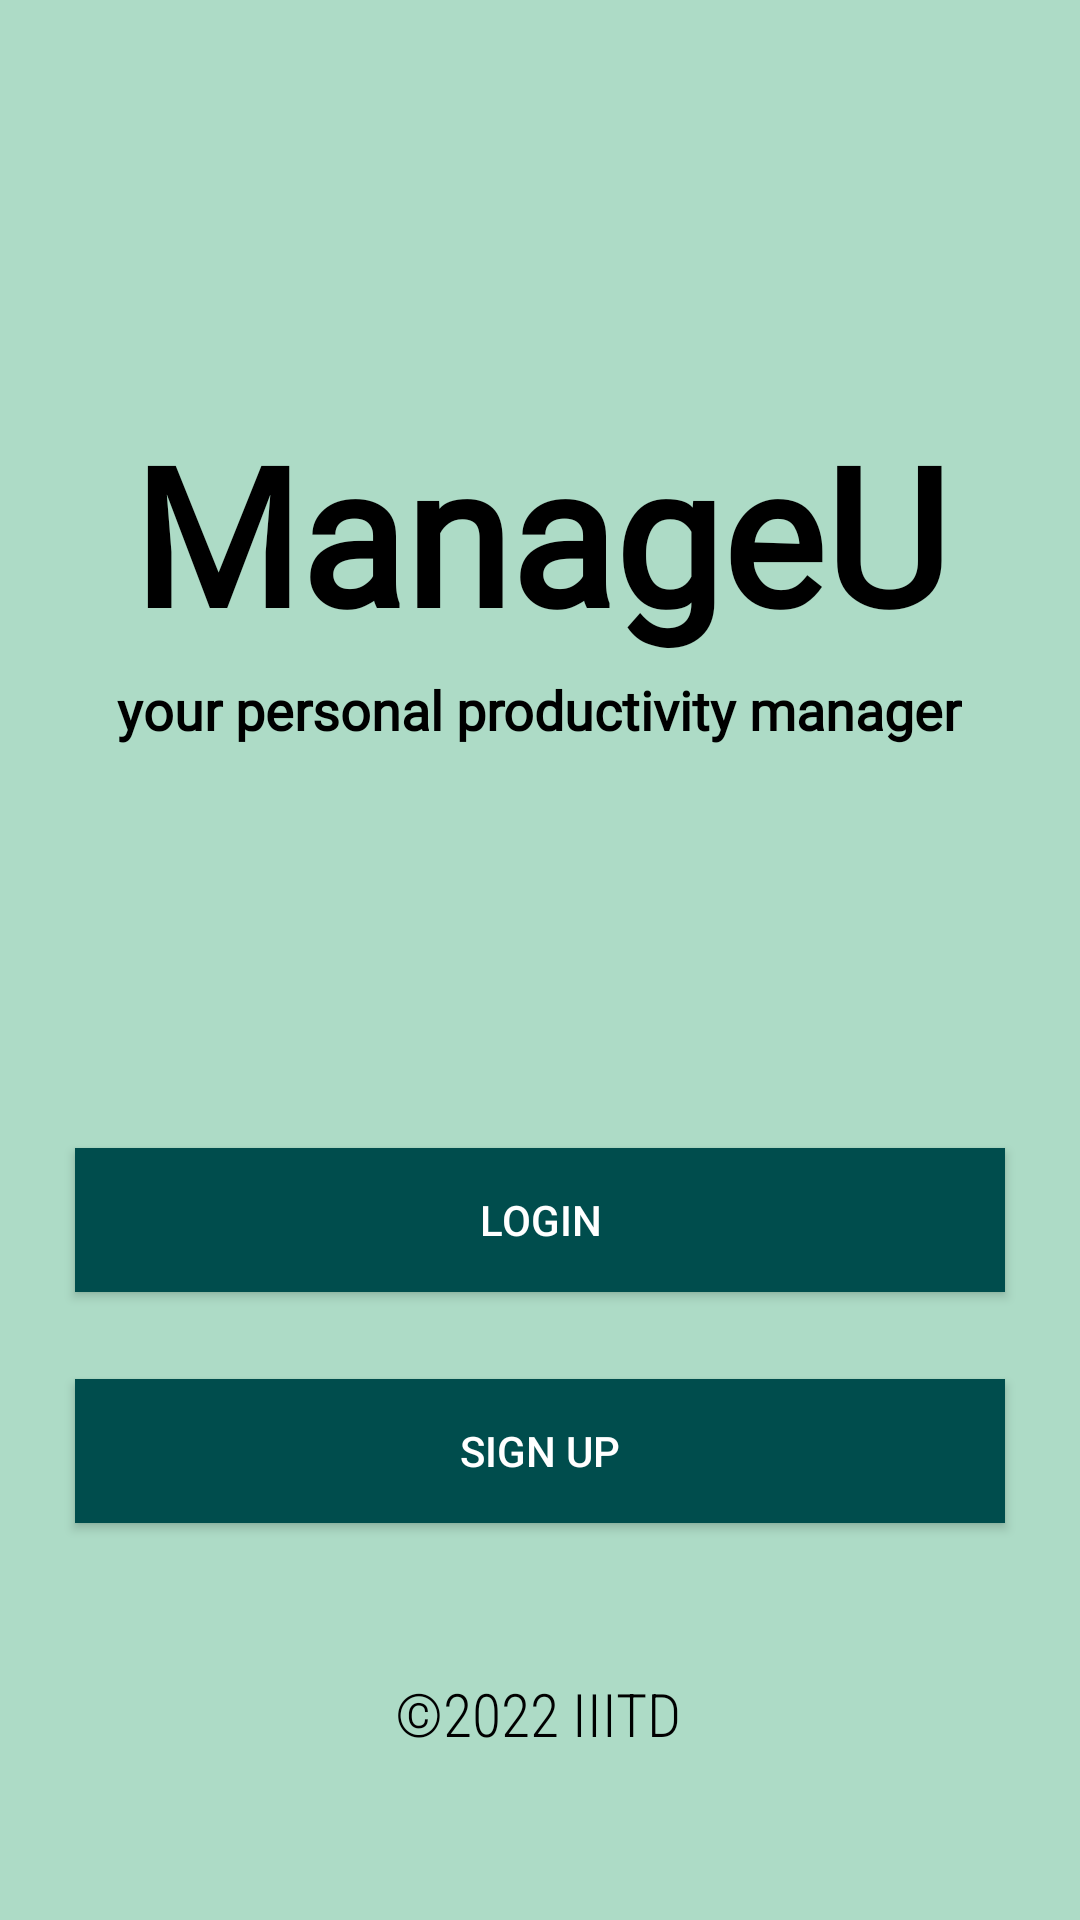

Write the Android layout XML for this screen, with the resource values it uses.
<!-- AndroidManifest.xml: application theme Theme.ManageU -->
<!-- res/layout/activity_main.xml -->
<?xml version="1.0" encoding="utf-8"?>
<androidx.constraintlayout.widget.ConstraintLayout xmlns:android="http://schemas.android.com/apk/res/android"
    xmlns:app="http://schemas.android.com/apk/res-auto"
    xmlns:tools="http://schemas.android.com/tools"
    android:layout_width="match_parent"
    android:layout_height="match_parent"
    android:background="#ADDBC6"
    tools:context=".MainActivity">

    <Button
        android:id="@+id/button2"
        android:layout_width="0dp"
        android:layout_height="wrap_content"
        android:layout_marginLeft="25dp"
        android:layout_marginTop="45dp"
        android:layout_marginRight="25dp"
        android:background="#004D4D"
        android:text="@string/signup_button"
        android:textColor="@color/white"
        app:layout_constraintBottom_toBottomOf="parent"
        app:layout_constraintEnd_toEndOf="parent"
        app:layout_constraintStart_toStartOf="parent"
        app:layout_constraintTop_toTopOf="parent"
        app:layout_constraintVertical_bias="0.758" />

    <TextView
        android:id="@+id/textView"
        android:layout_width="0dp"
        android:layout_height="wrap_content"
        android:layout_marginBottom="30dp"
        android:fontFamily="@font/caveat"
        android:gravity="center"
        android:text="@string/app_header"
        android:textColor="@color/black"
        android:textSize="64sp"
        android:textStyle="bold"
        app:layout_constraintBottom_toBottomOf="parent"
        app:layout_constraintEnd_toEndOf="parent"
        app:layout_constraintHorizontal_bias="0.498"
        app:layout_constraintStart_toStartOf="parent"
        app:layout_constraintTop_toTopOf="parent"
        app:layout_constraintVertical_bias="0.257" />

    <TextView
        android:id="@+id/textView2"
        android:layout_width="wrap_content"
        android:layout_height="wrap_content"
        android:layout_marginTop="20dp"
        android:fontFamily="@font/noto_serif"
        android:text="@string/app_tagline"
        android:textColor="@color/black"
        android:textSize="18sp"
        android:textStyle="bold"
        app:layout_constraintBottom_toBottomOf="parent"
        app:layout_constraintEnd_toEndOf="parent"
        app:layout_constraintHorizontal_bias="0.496"
        app:layout_constraintStart_toStartOf="parent"
        app:layout_constraintTop_toTopOf="parent"
        app:layout_constraintVertical_bias="0.343" />

    <Button
        android:id="@+id/button"
        android:layout_width="0dp"
        android:layout_height="wrap_content"
        android:layout_marginLeft="25dp"
        android:layout_marginRight="25dp"
        android:layout_marginBottom="20dp"
        android:background="#004D4D"
        android:text="@string/login_button"
        android:textColor="@color/white"
        app:layout_constraintBottom_toBottomOf="parent"
        app:layout_constraintEnd_toEndOf="parent"
        app:layout_constraintHorizontal_bias="0.49"
        app:layout_constraintStart_toStartOf="parent"
        app:layout_constraintTop_toTopOf="parent"
        app:layout_constraintVertical_bias="0.669" />

    <TextView
        android:id="@+id/textView3"
        android:layout_width="wrap_content"
        android:layout_height="wrap_content"
        android:fontFamily="sans-serif-condensed-light"
        android:text="@string/copyright"
        android:textColor="@color/black"
        android:textSize="20sp"
        app:layout_constraintBottom_toBottomOf="parent"
        app:layout_constraintEnd_toEndOf="parent"
        app:layout_constraintHorizontal_bias="0.498"
        app:layout_constraintStart_toStartOf="parent"
        app:layout_constraintTop_toTopOf="parent"
        app:layout_constraintVertical_bias="0.91" />

</androidx.constraintlayout.widget.ConstraintLayout>
<!-- resources referenced by this layout -->
<resources>
  <color name="black">#FF000000</color>
  <color name="white">#FFFFFFFF</color>
  <string name="app_header">ManageU</string>
  <string name="app_tagline">your personal productivity manager</string>
  <string name="copyright">©2022 IIITD</string>
  <string name="login_button">Login</string>
  <string name="signup_button">Sign Up</string>
  <style name="Theme.ManageU" parent="Theme.MaterialComponents.Light.DarkActionBar">
          
          <item name="colorPrimary">@color/purple_500</item>
          <item name="colorPrimaryVariant">@color/purple_700</item>
          <item name="colorOnPrimary">@color/white</item>
          
          <item name="colorSecondary">@color/teal_200</item>
          <item name="colorSecondaryVariant">@color/teal_700</item>
          <item name="colorOnSecondary">@color/black</item>
          
          <item name="android:statusBarColor" tools:targetApi="l">?attr/colorPrimaryVariant</item>
          
      </style>
  <color name="purple_500">#004D4D</color>
  <color name="purple_700">#004D4D</color>
  <color name="teal_200">#FF03DAC5</color>
  <color name="teal_700">#FF018786</color>
</resources>
